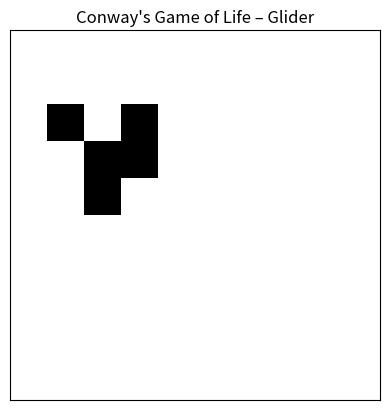

Recreate this plot in Python.
import argparse
import numpy as np

# Optional: Visualisierung (nur wenn matplotlib installiert ist)
try:
    import matplotlib.pyplot as plt
    from matplotlib import animation
    HAS_MPL = True
except Exception:
    HAS_MPL = False


def game_of_life_step(grid: np.ndarray) -> np.ndarray:
    """Simuliert einen Game-of-Life Step (periodische Ränder)."""
    rows, cols = grid.shape
    neighbors = np.zeros((rows, cols), dtype=int)

    # 8 Nachbarn zählen (periodische Randbedingungen via Modulo)
    for i in range(rows):
        for j in range(cols):
            total = 0
            for di in (-1, 0, 1):
                for dj in (-1, 0, 1):
                    if di == 0 and dj == 0:
                        continue
                    ni, nj = (i + di) % rows, (j + dj) % cols
                    total += grid[ni, nj]
            neighbors[i, j] = total

    # Regeln: Überleben (2–3), Geburt (genau 3)
    new_grid = np.zeros((rows, cols), dtype=int)
    new_grid[(grid == 1) & ((neighbors == 2) | (neighbors == 3))] = 1
    new_grid[(grid == 0) & (neighbors == 3)] = 1
    return new_grid


def place_glider(grid: np.ndarray, top: int = 1, left: int = 1) -> None:
    """Platziert einen Glider bei (top,left)."""
    glider = np.array([[0, 1, 0],
                       [0, 0, 1],
                       [1, 1, 1]], dtype=int)
    h, w = glider.shape
    grid[top:top + h, left:left + w] = glider

def place_blinker(grid: np.ndarray, top: int = 1, left: int = 1) -> None:
    """Einfacher Oszillator (Periode 2)."""
    blinker = np.array([[1, 1, 1]], dtype=int)
    h, w = blinker.shape
    grid[top:top + h, left:left + w] = blinker

def place_toad(grid: np.ndarray, top: int = 1, left: int = 1) -> None:
    """Oszillator (Periode 2)."""
    toad = np.array([[0, 1, 1, 1],
                     [1, 1, 1, 0]], dtype=int)
    h, w = toad.shape
    grid[top:top + h, left:left + w] = toad

def place_gosper_glider_gun(grid: np.ndarray, top: int = 1, left: int = 1) -> None:
    """Gosper Glider Gun. Benötigt mind. ~40x40 Grid."""
    # Koordinaten der lebenden Zellen relativ zur (top,left) Position
    # Quelle: Standard-Koordinaten der Gosper Gun
    pattern = [
        (0, 24),
        (1, 22), (1, 24),
        (2, 12), (2, 13), (2, 20), (2, 21), (2, 34), (2, 35),
        (3, 11), (3, 15), (3, 20), (3, 21), (3, 34), (3, 35),
        (4, 0), (4, 1), (4, 10), (4, 16), (4, 20), (4, 21),
        (5, 0), (5, 1), (5, 10), (5, 14), (5, 16), (5, 17), (5, 22), (5, 24),
        (6, 10), (6, 16), (6, 24),
        (7, 11), (7, 15),
        (8, 12), (8, 13)
    ]
    for di, dj in pattern:
        i, j = top + di, left + dj
        if 0 <= i < grid.shape[0] and 0 <= j < grid.shape[1]:
            grid[i, j] = 1

def place_lwss(grid: np.ndarray, top: int, left: int) -> None:
    """Lightweight Spaceship (Periodisch, bewegt sich)."""
    # Form (5x4)
    lwss = np.array([
        [0,1,1,1,1],
        [1,0,0,0,1],
        [0,0,0,0,1],
        [1,0,0,1,0]
    ], dtype=int)
    h, w = lwss.shape
    grid[top:top+h, left:left+w] = lwss

def place_pulsar(grid: np.ndarray, top: int, left: int) -> None:
    """Pulsar (Periode 3). Benötigt ~17x17 Platz."""
    coords = [
        (2,4),(2,5),(2,6),(2,10),(2,11),(2,12),
        (7,4),(7,5),(7,6),(7,10),(7,11),(7,12),
        (9,4),(9,5),(9,6),(9,10),(9,11),(9,12),
        (14,4),(14,5),(14,6),(14,10),(14,11),(14,12),
        (4,2),(5,2),(6,2),(10,2),(11,2),(12,2),
        (4,7),(5,7),(6,7),(10,7),(11,7),(12,7),
        (4,9),(5,9),(6,9),(10,9),(11,9),(12,9),
        (4,14),(5,14),(6,14),(10,14),(11,14),(12,14)
    ]
    for di,dj in coords:
        i,j = top+di, left+dj
        if 0 <= i < grid.shape[0] and 0 <= j < grid.shape[1]:
            grid[i,j] = 1


def simulate(grid: np.ndarray, steps: int):
    """Textuelle Simulation; gibt Liste (step, live_cells) zurück."""
    stats = []
    for step in range(steps):
        live_cells = int(np.sum(grid))
        stats.append([step, live_cells])
        print(f"Step {step:2d}: {live_cells:2d} Zellen lebendig")
        print(grid)
        print()
        grid = game_of_life_step(grid)
    return grid, np.array(stats)


def animate(grid: np.ndarray, steps: int, interval_ms: int = 150, save_csv: bool = True, save_gif: str | None = None, save_mp4: str | None = None):
    """Einfaches Matplotlib-Anim mit imshow; optional CSV schreiben."""
    if not HAS_MPL:
        raise RuntimeError("Matplotlib nicht installiert. Bitte 'pip install matplotlib' ausführen.")

    fig, ax = plt.subplots()
    im = ax.imshow(grid, cmap='binary', interpolation='nearest')
    ax.set_title("Conway's Game of Life – Glider")
    ax.set_xticks([])
    ax.set_yticks([])

    stats = []

    def update(_):
        nonlocal grid
        live = int(np.sum(grid))
        stats.append([len(stats), live])
        im.set_data(grid)
        grid = game_of_life_step(grid)
        return (im,)

    ani = animation.FuncAnimation(fig, update, frames=steps, interval=interval_ms, blit=True)

    # Optional: GIF speichern (Pillow-Writer)
    if save_gif:
        try:
            fps = max(1, int(1000 / max(1, interval_ms)))
            ani.save(save_gif, writer='pillow', fps=fps)
            print(f"💾 GIF gespeichert: {save_gif}")
        except Exception as e:
            print(f"⚠️  Konnte GIF nicht speichern: {e}")
    if save_mp4:
        try:
            fps = max(1, int(1000 / max(1, interval_ms)))
            ani.save(save_mp4, writer='ffmpeg', fps=fps)
            print(f"💾 MP4 gespeichert: {save_mp4}")
        except Exception as e:
            print(f"⚠️  Konnte MP4 nicht speichern (ffmpeg installiert?): {e}")

    plt.show()

    if save_csv and stats:
        csv = np.array(stats, dtype=int)
        np.savetxt('gol_glider_evolution.csv', csv, delimiter=',', header='step,live_cells', fmt='%d')
        print("✅ CSV 'gol_glider_evolution.csv' gespeichert:")
        print(csv)


def main():
    parser = argparse.ArgumentParser(description="Conway's Game of Life – Glider Demo")
    parser.add_argument('--size', type=int, default=10, help='Gittergröße NxN (>= 5)')
    parser.add_argument('--steps', type=int, default=50, help='Anzahl der Schritte')
    parser.add_argument('--animate', dest='animate', action='store_true', help='Animation mit Matplotlib anzeigen')
    parser.add_argument('--no-animate', dest='animate', action='store_false', help='Nur textuelle Ausgabe (kein Plot)')
    parser.add_argument('--interval', type=int, default=150, help='Frame-Intervall in ms')
    parser.add_argument('--preset', type=str, default='glider', choices=['glider', 'blinker', 'toad', 'gosper', 'lwss', 'pulsar'], help='Startmuster')
    parser.add_argument('--save-gif', type=str, default=None, help='GIF-Datei speichern (erfordert Pillow)')
    parser.add_argument('--save-mp4', type=str, default=None, help='MP4 speichern (erfordert ffmpeg)')
    parser.add_argument('--no-csv', dest='save_csv', action='store_false', help='Kein CSV schreiben')
    parser.set_defaults(animate=True, save_csv=True)
    args = parser.parse_args()

    # Größe je nach Preset sinnvoll setzen (Gosper braucht großflächig)
    min_size = 5
    if args.preset == 'gosper':
        min_size = 40
    elif args.preset == 'pulsar':
        min_size = 20
    n = max(min_size, args.size)
    grid = np.zeros((n, n), dtype=int)

    # Startmuster platzieren
    if args.preset == 'glider':
        place_glider(grid, top=1, left=1)
    elif args.preset == 'blinker':
        place_blinker(grid, top=n//2, left=max(1, n//2 - 1))
    elif args.preset == 'toad':
        place_toad(grid, top=n//2 - 1, left=max(1, n//2 - 2))
    elif args.preset == 'gosper':
        place_gosper_glider_gun(grid, top=1, left=1)
    elif args.preset == 'lwss':
        place_lwss(grid, top=max(1, n//2 - 2), left=max(1, n//2 - 3))
    elif args.preset == 'pulsar':
        place_pulsar(grid, top=max(1, n//2 - 8), left=max(1, n//2 - 8))

    print("=== CONWAY'S GAME OF LIFE: GLIDER ===")
    print("Regeln: <2 Tod | 2-3 Überleben | >3 Tod | 3 Geburt\n")
    print(f"Initial Grid ({n}x{n}):")
    print(grid)
    print()

    if args.animate:
        if not HAS_MPL:
            print("⚠️  Matplotlib fehlt – starte Textmodus. Installiere mit: pip install matplotlib")
            _, stats = simulate(grid, steps=min(args.steps, 20))
        else:
            animate(grid, steps=args.steps, interval_ms=args.interval, save_csv=args.save_csv, save_gif=args.save_gif, save_mp4=args.save_mp4)
    else:
        _, stats = simulate(grid, steps=args.steps)
        if args.save_csv:
            np.savetxt('gol_glider_evolution.csv', stats, delimiter=',', header='step,live_cells', fmt='%d')
            print("✅ CSV 'gol_glider_evolution.csv' gespeichert")

    print("Hinweis: Für umfangreiche Muster siehe Gosper Glider Gun etc.")


if __name__ == '__main__':
    main()
